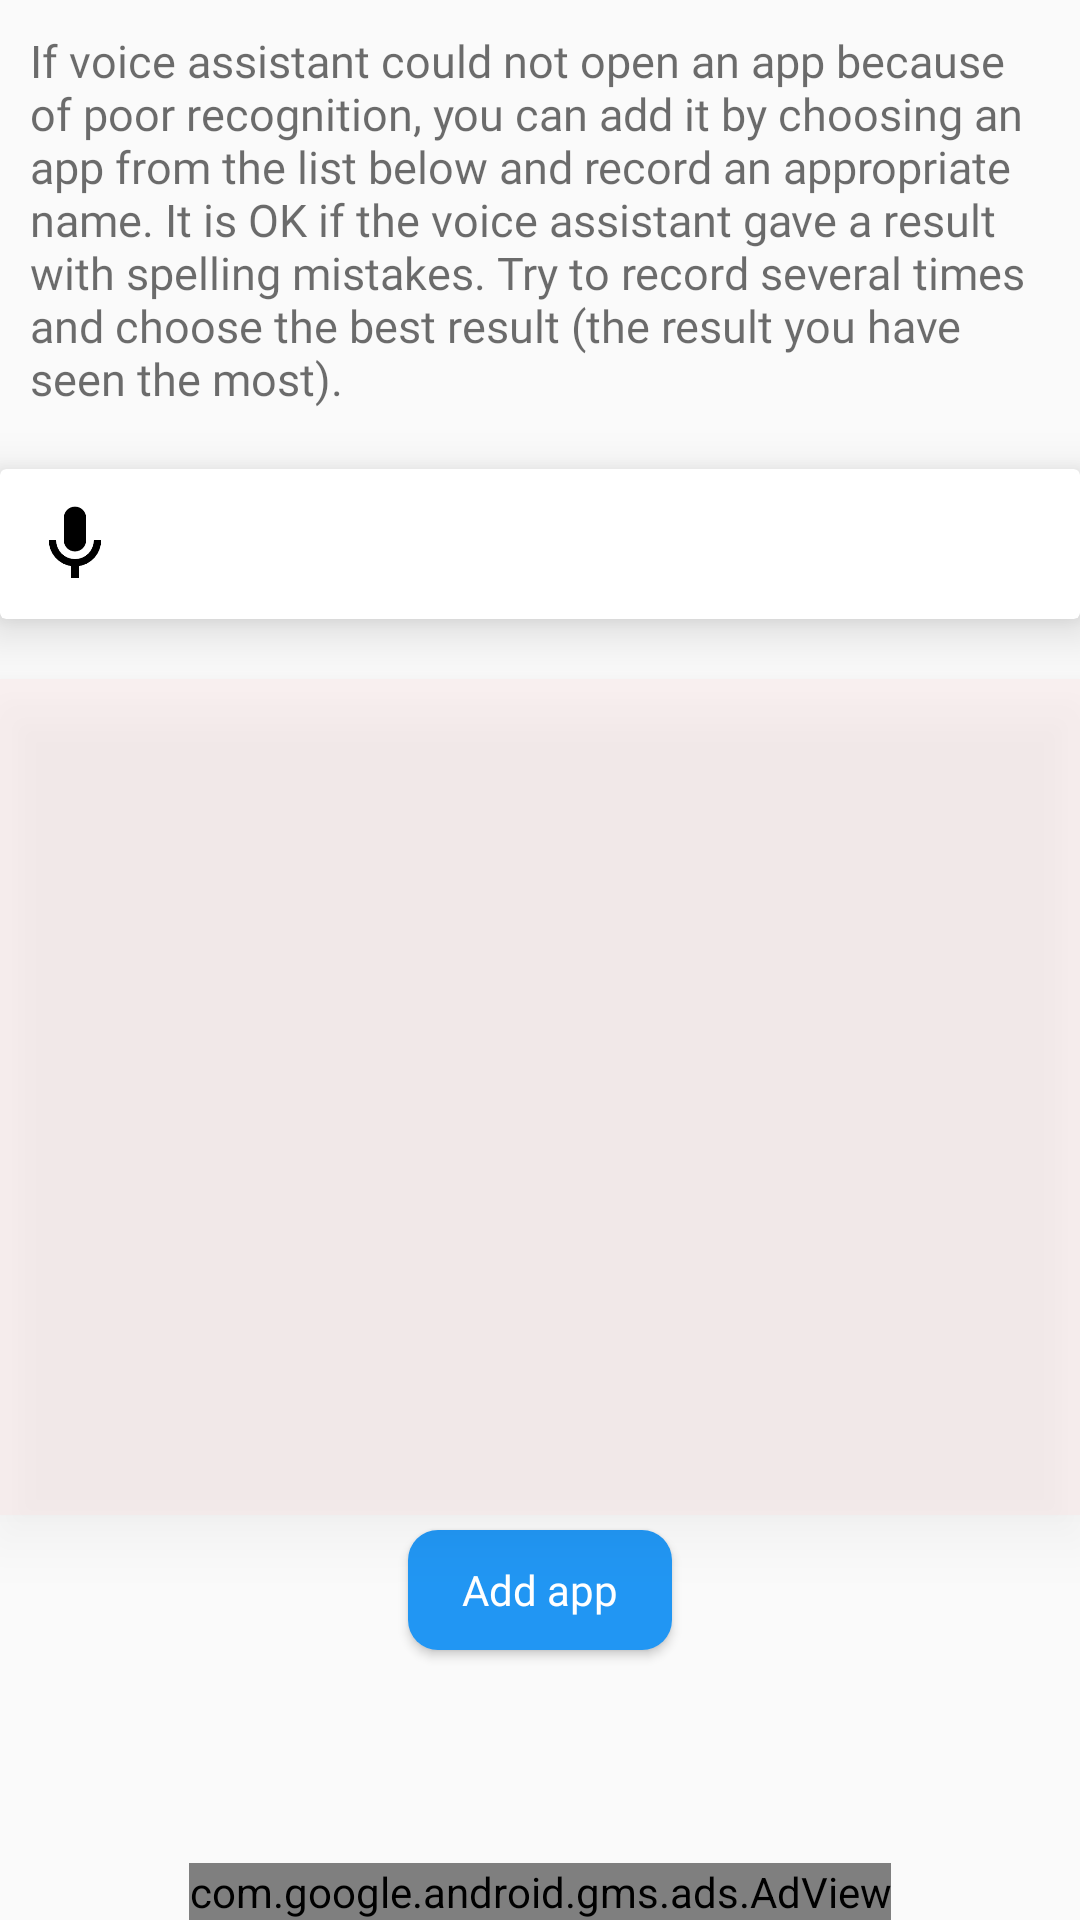

Reconstruct the res/layout file that produces this screen, plus the resources it refers to.
<!-- AndroidManifest.xml: application theme AppTheme -->
<!-- res/layout/activity_main.xml -->
<?xml version="1.0" encoding="utf-8"?>
<androidx.constraintlayout.widget.ConstraintLayout xmlns:android="http://schemas.android.com/apk/res/android"
    xmlns:app="http://schemas.android.com/apk/res-auto"
    xmlns:tools="http://schemas.android.com/tools"
    android:layout_width="match_parent"
    android:layout_height="match_parent"
    tools:context=".ui.activities.MainActivity">

    <androidx.constraintlayout.widget.ConstraintLayout
        android:layout_width="match_parent"
        android:layout_height="match_parent">
    <TextView
        android:layout_width="match_parent"
        android:layout_height="wrap_content"
        android:id="@+id/descriptionSettingsActivity"
        android:text="@string/add_app_description"
        android:textColor="#92000000"
        android:textSize="15sp"
        android:fontFamily="@font/davidlibre"
        android:layout_marginLeft="10dp"
        android:layout_marginRight="10dp"
        android:layout_marginTop="10dp"
        app:layout_constraintTop_toTopOf="parent"/>
    <androidx.cardview.widget.CardView
        android:layout_width="match_parent"
        android:layout_height="50dp"
        android:id="@+id/mainCardMainActivity"
        app:layout_constraintTop_toBottomOf="@+id/descriptionSettingsActivity"
        app:cardElevation="10dp"
        android:layout_marginTop="20dp">
        <androidx.constraintlayout.widget.ConstraintLayout
            android:layout_width="match_parent"
            android:layout_height="match_parent"
            android:orientation="horizontal">
            <Button
                android:layout_width="30dp"
                android:layout_height="30dp"
                android:id="@+id/startTalkSettingsActivity"
                android:background="@drawable/ic_mic_white_background_24"
                app:layout_constraintTop_toTopOf="parent"
                app:layout_constraintBottom_toBottomOf="parent"
                app:layout_constraintLeft_toLeftOf="parent"
                android:layout_marginLeft="10dp"/>
            <TextView
                android:layout_width="wrap_content"
                android:layout_height="wrap_content"
                android:layout_weight="0.9"
                android:id="@+id/newAppNameSettignsActivity"
                android:textColor="#000"
                android:textSize="18sp"
                android:textAllCaps="false"
                android:textAlignment="center"
                android:fontFamily="@font/davidlibre"
                app:layout_constraintTop_toTopOf="parent"
                app:layout_constraintBottom_toBottomOf="parent"
                app:layout_constraintRight_toLeftOf="@+id/selectedAppSettingsActivity"
                app:layout_constraintLeft_toRightOf="@id/startTalkSettingsActivity"/>
            <ImageView
                android:layout_width="40dp"
                android:layout_height="40dp"
                android:id="@+id/selectedAppSettingsActivity"
                app:layout_constraintTop_toTopOf="parent"
                app:layout_constraintBottom_toBottomOf="parent"
                app:layout_constraintRight_toRightOf="parent"/>
        </androidx.constraintlayout.widget.ConstraintLayout>
    </androidx.cardview.widget.CardView>

        <androidx.recyclerview.widget.RecyclerView
            android:layout_width="match_parent"
            android:layout_height="0dp"
            android:elevation="10dp"
            android:background="#3CFFD7D7"
            android:layout_marginTop="20dp"
            android:layout_marginBottom="5dp"
            app:layout_constraintTop_toBottomOf="@+id/mainCardMainActivity"
            app:layout_constraintBottom_toTopOf="@+id/showAddedAppsListBtn"
            android:id="@+id/appListRecycler"
           >
        </androidx.recyclerview.widget.RecyclerView>

    <Button
        android:layout_width="wrap_content"
        android:layout_height="40dp"
        android:id="@+id/addBtnSettingsActivity"
        android:text="@string/add_app"
        android:fontFamily="@font/davidlibre"
        android:textAlignment="center"
        android:textAllCaps="false"
        android:textColor="#ffff"
        android:background="@drawable/btn_rounded_corners_blue"
        app:layout_constraintBottom_toBottomOf="parent"
        app:layout_constraintLeft_toLeftOf="parent"
        app:layout_constraintRight_toRightOf="parent"
        android:layout_marginBottom="90dp"
       />

    <Button
        android:layout_width="40dp"
        android:layout_height="40dp"
        android:id="@+id/showAddedAppsListBtn"
        android:background="@drawable/list_button_blue"
        app:layout_constraintBottom_toBottomOf="parent"
        app:layout_constraintRight_toRightOf="parent"
        android:layout_marginRight="20dp"
        android:layout_marginBottom="90dp"/>
    </androidx.constraintlayout.widget.ConstraintLayout>

    <FrameLayout
        android:layout_width="match_parent"
        android:layout_height="match_parent"
        android:id="@+id/frame_layout"/>
    <FrameLayout
        android:layout_width="match_parent"
        android:layout_height="match_parent"
        android:id="@+id/progressBarLayout"
        android:visibility="gone"
        android:clickable="true">
        <ProgressBar
            android:layout_width="wrap_content"
            android:layout_height="wrap_content"
            android:id="@+id/loadingProgressBar"
            android:layout_gravity="center"
            app:layout_constraintTop_toTopOf="parent"
            app:layout_constraintBottom_toBottomOf="parent"
            app:layout_constraintLeft_toLeftOf="parent"
            app:layout_constraintRight_toRightOf="parent"
            android:indeterminateDrawable="@drawable/circular_progressbar_design"
            android:indeterminateBehavior="cycle"
            />
    </FrameLayout>

    <com.google.android.gms.ads.AdView
        xmlns:ads="http://schemas.android.com/apk/res-auto"
        android:id="@+id/adView"
        android:layout_width="wrap_content"
        android:layout_height="wrap_content"
        android:layout_centerHorizontal="true"
        android:layout_alignParentBottom="true"
        ads:adSize="SMART_BANNER"
        ads:adUnitId="ca-app-pub-3940256099942544/6300978111"
        ads:layout_constraintBottom_toBottomOf="parent"
        ads:layout_constraintRight_toRightOf="parent"
        ads:layout_constraintLeft_toLeftOf="parent">
    </com.google.android.gms.ads.AdView>

</androidx.constraintlayout.widget.ConstraintLayout>
<!-- resources referenced by this layout -->
<resources>
  <!-- drawable btn_rounded_corners_blue (drawable) -->
  <?xml version="1.0" encoding="utf-8"?>
  <shape xmlns:android="http://schemas.android.com/apk/res/android" android:shape="rectangle">
  
      <solid
          android:color="#2196F3"/>
      <corners
          android:radius="10dp"/>
  
  </shape>
  <!-- drawable circular_progressbar_design (drawable) -->
  <?xml version="1.0" encoding="utf-8"?>
  <rotate xmlns:android="http://schemas.android.com/apk/res/android"
      android:pivotX="50%"
      android:pivotY="50%"
      android:fromDegrees="0"
      android:toDegrees="1080"
      >
  
      <shape
          android:shape="ring"
          android:innerRadiusRatio="3"
          android:thicknessRatio="20"
          android:useLevel="false">
  
          <size
              android:width="76dip"
              android:height="76dip" />
  
          <gradient
              android:type="sweep"
              android:useLevel="false"
              android:startColor="#3F51B5"
              android:centerColor="#2196F3"
              android:endColor="#00ffffff"
              android:angle="0"/>
  
      </shape>
  </rotate>
  <!-- drawable ic_mic_white_background_24: png bitmap (drawable, 5830 bytes) -->
  <!-- drawable list_button_blue (drawable) -->
  <?xml version="1.0" encoding="utf-8"?>
  <layer-list xmlns:android="http://schemas.android.com/apk/res/android">
      <item>
          <shape android:shape="oval">
              <solid android:color="#2196F3"/>
          </shape>
      </item>
      <item
          android:drawable="@drawable/ic_list_white_24dp"
          android:bottom="10dp"
          android:left="10dp"
          android:right="10dp"
          android:top="10dp"/>
  </layer-list>
  <string name="add_app">Add app</string>
  <string name="add_app_description">
       If voice assistant could not open an app because of poor recognition, you can add it by choosing an app from the list below and record an appropriate name.
       It is OK if the voice assistant gave a result with spelling mistakes.
       Try to record several times and choose the best result (the result you have seen the most).
      </string>
  <style name="AppTheme" parent="Theme.AppCompat.Light.DarkActionBar">
          
          <item name="colorPrimary">@color/colorPrimaryDark</item>
          <item name="colorPrimaryDark">@color/colorPrimaryDark</item>
          <item name="colorAccent">@color/colorPrimaryDark</item>
      </style>
  <color name="colorPrimaryDark">#2196F3</color>
</resources>
